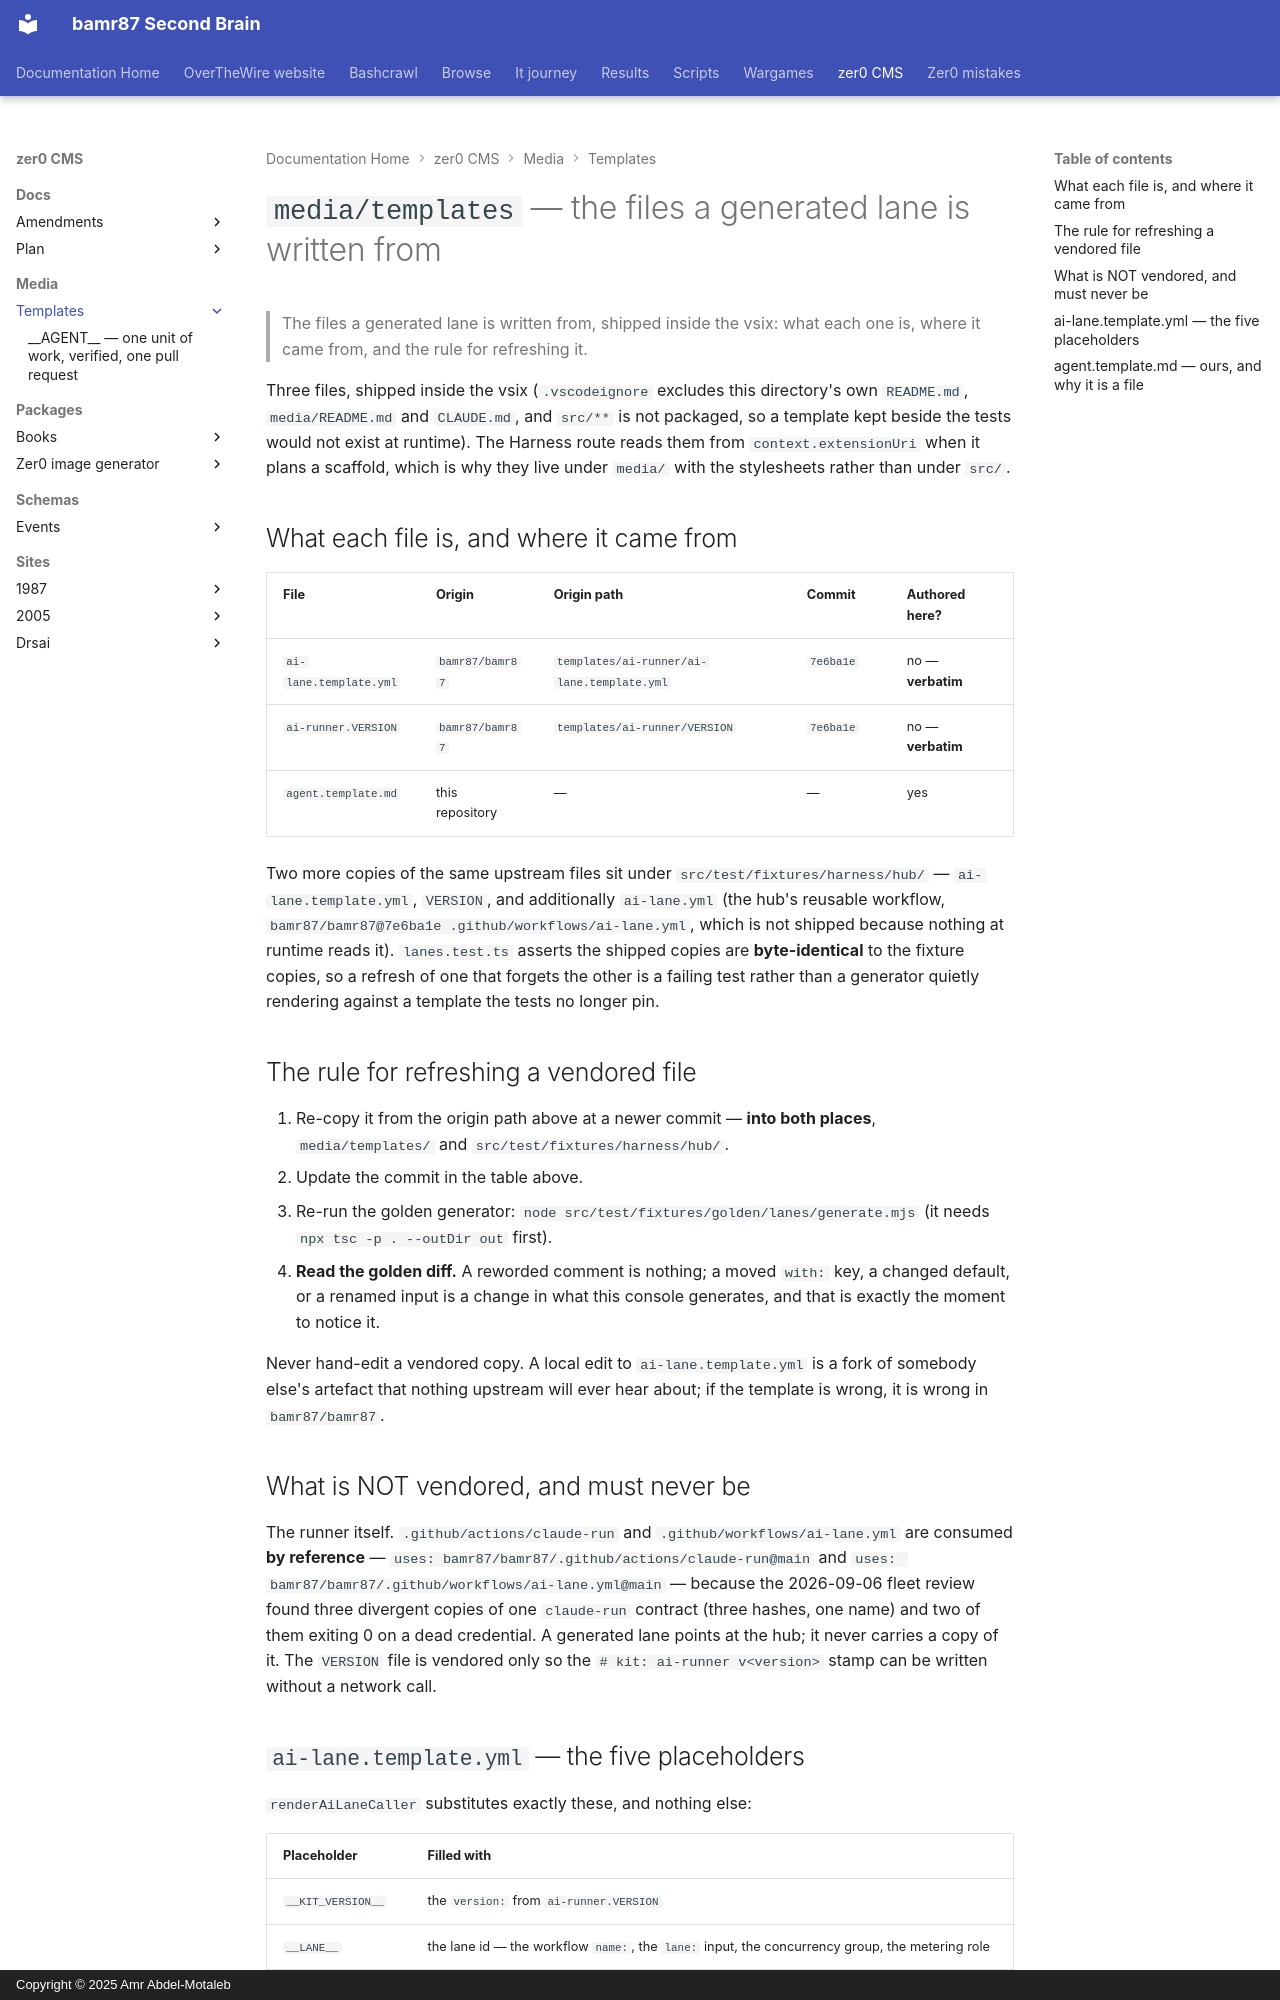

repository: bamr87/README · page: zer0-CMS/media/templates/index.html · generator: mkdocs · copyright: Copyright © 2025 Amr Abdel-Motaleb

---
source_file: media/templates/README.md
source_repo: bamr87/zer0-CMS
source_url: https://github.com/bamr87/zer0-CMS/blob/main/media/templates/README.md
title: '`media/templates` — the files a generated lane is written from'
---
# `media/templates` — the files a generated lane is written from

> The files a generated lane is written from, shipped inside the vsix: what each one is, where it came from, and the rule for refreshing it.

Three files, shipped inside the vsix (`.vscodeignore` excludes this directory's own `README.md`, `media/README.md` and `CLAUDE.md`, and `src/**` is not packaged, so a template kept beside the tests would not exist at runtime). The Harness route reads them from `context.extensionUri` when it plans a scaffold, which is why they live under `media/` with the stylesheets rather than under `src/`.

## What each file is, and where it came from

| File | Origin | Origin path | Commit | Authored here? |
|---|---|---|---|---|
| `ai-lane.template.yml` | `bamr87/bamr87` | `templates/ai-runner/ai-lane.template.yml` | `7e6ba1e` | no — **verbatim** |
| `ai-runner.VERSION` | `bamr87/bamr87` | `templates/ai-runner/VERSION` | `7e6ba1e` | no — **verbatim** |
| `agent.template.md` | this repository | — | — | yes |

Two more copies of the same upstream files sit under `src/test/fixtures/harness/hub/` — `ai-lane.template.yml`, `VERSION`, and additionally `ai-lane.yml` (the hub's reusable workflow, `bamr87/bamr87@7e6ba1e .github/workflows/ai-lane.yml`, which is not shipped because nothing at runtime reads it). `lanes.test.ts` asserts the shipped copies are **byte-identical** to the fixture copies, so a refresh of one that forgets the other is a failing test rather than a generator quietly rendering against a template the tests no longer pin.

## The rule for refreshing a vendored file

1. Re-copy it from the origin path above at a newer commit — **into both places**, `media/templates/` and `src/test/fixtures/harness/hub/`.
2. Update the commit in the table above.
3. Re-run the golden generator: `node src/test/fixtures/golden/lanes/generate.mjs` (it needs `npx tsc -p . --outDir out` first).
4. **Read the golden diff.** A reworded comment is nothing; a moved `with:` key, a changed default, or a renamed input is a change in what this console generates, and that is exactly the moment to notice it.

Never hand-edit a vendored copy. A local edit to `ai-lane.template.yml` is a fork of somebody else's artefact that nothing upstream will ever hear about; if the template is wrong, it is wrong in `bamr87/bamr87`.

## What is NOT vendored, and must never be

The runner itself. `.github/actions/claude-run` and `.github/workflows/ai-lane.yml` are consumed **by reference** — `uses: bamr87/bamr87/.github/actions/claude-run@main` and `uses: bamr87/bamr87/.github/workflows/ai-lane.yml@main` — because the 2026-09-06 fleet review found three divergent copies of one `claude-run` contract (three hashes, one name) and two of them exiting 0 on a dead credential. A generated lane points at the hub; it never carries a copy of it. The `VERSION` file is vendored only so the `# kit: ai-runner v<version>` stamp can be written without a network call.
